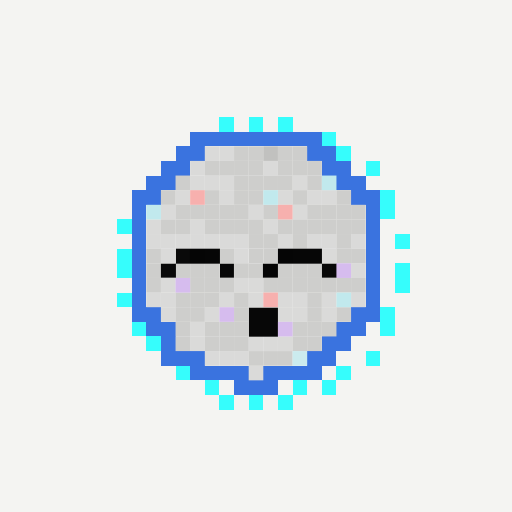
t = 0.00 s
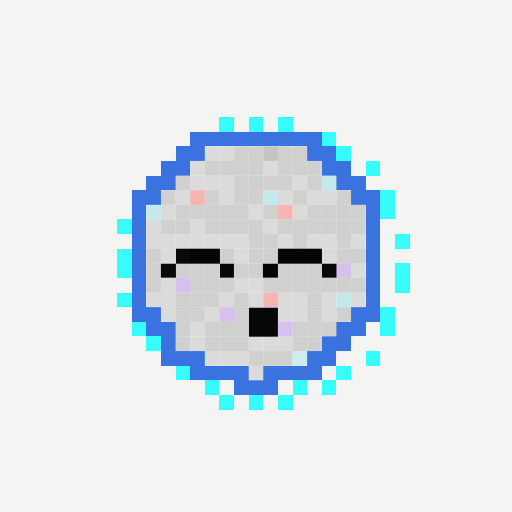
t = 0.88 s
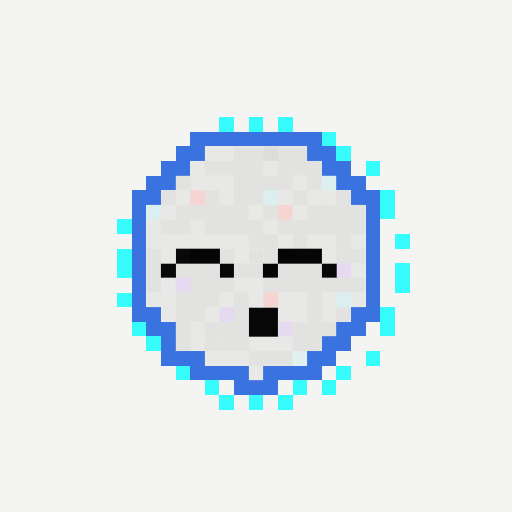
t = 2.63 s
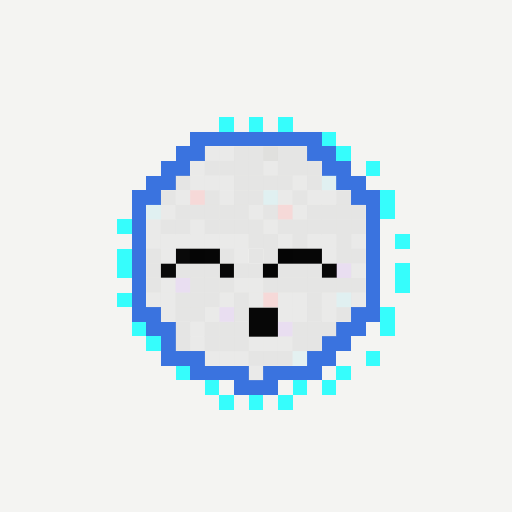
t = 3.50 s
t = 4.38 s: frame unchanged from t = 2.63 s, image omitted
t = 6.13 s: frame unchanged from t = 0.88 s, image omitted

The animated SVG that drew these frames (rendered in a browser with its animation timeline set to each time). Animation: 1 CSS @keyframes rule; one cycle of 7.00 s, repeats indefinitely.

<svg viewBox="0 0 35 35" shape-rendering="crispEdges" xmlns="http://www.w3.org/2000/svg"><style>@keyframes br{0%,100%{opacity:1}50%{opacity:.4}}.a0{animation:br 7s ease-in-out infinite}</style><rect width="35" height="35" fill="#f4f4f2"/><path fill="#36fdfc" d="M15 8h1v1H15zM17 8h1v1H17zM19 8h1v1H19zM22 9h1v1H22zM23 10h1v1H23zM25 11h1v1H25zM26 13h1v1H26zM26 14h1v1H26zM8 15h1v1H8zM27 16h1v1H27zM8 17h1v1H8zM8 18h1v1H8zM27 18h1v1H27zM27 19h1v1H27zM8 20h1v1H8zM26 21h1v1H26zM9 22h1v1H9zM26 22h1v1H26zM10 23h1v1H10zM25 24h1v1H25zM12 25h1v1H12zM23 25h1v1H23zM14 26h1v1H14zM20 26h1v1H20zM22 26h1v1H22zM15 27h1v1H15zM17 27h1v1H17zM19 27h1v1H19z"/><path fill="#3a73df" d="M13 9h9v1H13zM12 10h2v1H12zM21 10h2v1H21zM11 11h2v1H11zM22 11h2v1H22zM10 12h2v1H10zM23 12h2v1H23zM9 13h2v1H9zM24 13h2v1H24zM9 14h1v1H9zM25 14h1v1H25zM9 15h1v1H9zM25 15h1v1H25zM9 16h1v1H9zM25 16h1v1H25zM9 17h1v1H9zM25 17h1v1H25zM9 18h1v1H9zM25 18h1v1H25zM9 19h1v1H9zM25 19h1v1H25zM9 20h1v1H9zM25 20h1v1H25zM9 21h2v1H9zM24 21h2v1H24zM10 22h2v1H10zM23 22h2v1H23zM11 23h1v1H11zM22 23h2v1H22zM11 24h3v1H11zM21 24h2v1H21zM13 25h4v1H13zM18 25h4v1H18zM16 26h3v1H16z"/><g fill="#dadad9"><rect x="14" y="10" width="1" height="1" class="a0"/><rect x="15" y="10" width="1" height="1" class="a0"/><rect x="13" y="11" width="1" height="1" class="a0"/><rect x="18" y="11" width="1" height="1" class="a0"/><rect x="13" y="12" width="1" height="1" class="a0"/><rect x="14" y="12" width="1" height="1" class="a0"/><rect x="15" y="12" width="1" height="1" class="a0"/><rect x="20" y="12" width="1" height="1" class="a0"/><rect x="12" y="13" width="1" height="1" class="a0"/><rect x="15" y="13" width="1" height="1" class="a0"/><rect x="19" y="13" width="1" height="1" class="a0"/><rect x="21" y="13" width="1" height="1" class="a0"/><rect x="22" y="13" width="1" height="1" class="a0"/><rect x="11" y="14" width="1" height="1" class="a0"/><rect x="17" y="14" width="1" height="1" class="a0"/><rect x="20" y="14" width="1" height="1" class="a0"/><rect x="10" y="15" width="1" height="1" class="a0"/><rect x="13" y="15" width="1" height="1" class="a0"/><rect x="18" y="15" width="1" height="1" class="a0"/><rect x="10" y="16" width="1" height="1" class="a0"/><rect x="11" y="16" width="1" height="1" class="a0"/><rect x="12" y="16" width="1" height="1" class="a0"/><rect x="13" y="16" width="1" height="1" class="a0"/><rect x="14" y="16" width="1" height="1" class="a0"/><rect x="15" y="16" width="1" height="1" class="a0"/><rect x="16" y="16" width="1" height="1" class="a0"/><rect x="19" y="16" width="1" height="1" class="a0"/><rect x="21" y="16" width="1" height="1" class="a0"/><rect x="22" y="16" width="1" height="1" class="a0"/><rect x="24" y="16" width="1" height="1" class="a0"/><rect x="11" y="17" width="1" height="1" class="a0"/><rect x="16" y="17" width="1" height="1" class="a0"/><rect x="22" y="17" width="1" height="1" class="a0"/><rect x="24" y="18" width="1" height="1" class="a0"/><rect x="11" y="19" width="1" height="1" class="a0"/><rect x="16" y="19" width="1" height="1" class="a0"/><rect x="17" y="19" width="1" height="1" class="a0"/><rect x="10" y="20" width="1" height="1" class="a0"/><rect x="11" y="20" width="1" height="1" class="a0"/><rect x="15" y="20" width="1" height="1" class="a0"/><rect x="17" y="20" width="1" height="1" class="a0"/><rect x="19" y="20" width="1" height="1" class="a0"/><rect x="20" y="20" width="1" height="1" class="a0"/><rect x="22" y="20" width="1" height="1" class="a0"/><rect x="24" y="20" width="1" height="1" class="a0"/><rect x="11" y="21" width="1" height="1" class="a0"/><rect x="14" y="21" width="1" height="1" class="a0"/><rect x="19" y="21" width="1" height="1" class="a0"/><rect x="20" y="21" width="1" height="1" class="a0"/><rect x="22" y="21" width="1" height="1" class="a0"/><rect x="13" y="22" width="1" height="1" class="a0"/><rect x="13" y="23" width="1" height="1" class="a0"/><rect x="17" y="23" width="1" height="1" class="a0"/><rect x="18" y="23" width="1" height="1" class="a0"/><rect x="19" y="23" width="1" height="1" class="a0"/><rect x="14" y="24" width="1" height="1" class="a0"/><rect x="15" y="24" width="1" height="1" class="a0"/><rect x="16" y="24" width="1" height="1" class="a0"/><rect x="17" y="25" width="1" height="1" class="a0"/></g><g fill="#cececc"><rect x="16" y="10" width="1" height="1" class="a0"/><rect x="17" y="10" width="1" height="1" class="a0"/><rect x="19" y="10" width="1" height="1" class="a0"/><rect x="20" y="10" width="1" height="1" class="a0"/><rect x="14" y="11" width="1" height="1" class="a0"/><rect x="15" y="11" width="1" height="1" class="a0"/><rect x="16" y="11" width="1" height="1" class="a0"/><rect x="17" y="11" width="1" height="1" class="a0"/><rect x="19" y="11" width="1" height="1" class="a0"/><rect x="20" y="11" width="1" height="1" class="a0"/><rect x="21" y="11" width="1" height="1" class="a0"/><rect x="12" y="12" width="1" height="1" class="a0"/><rect x="16" y="12" width="1" height="1" class="a0"/><rect x="17" y="12" width="1" height="1" class="a0"/><rect x="18" y="12" width="1" height="1" class="a0"/><rect x="19" y="12" width="1" height="1" class="a0"/><rect x="21" y="12" width="1" height="1" class="a0"/><rect x="11" y="13" width="1" height="1" class="a0"/><rect x="14" y="13" width="1" height="1" class="a0"/><rect x="16" y="13" width="1" height="1" class="a0"/><rect x="17" y="13" width="1" height="1" class="a0"/><rect x="20" y="13" width="1" height="1" class="a0"/><rect x="23" y="13" width="1" height="1" class="a0"/><rect x="12" y="14" width="1" height="1" class="a0"/><rect x="13" y="14" width="1" height="1" class="a0"/><rect x="14" y="14" width="1" height="1" class="a0"/><rect x="15" y="14" width="1" height="1" class="a0"/><rect x="16" y="14" width="1" height="1" class="a0"/><rect x="18" y="14" width="1" height="1" class="a0"/><rect x="21" y="14" width="1" height="1" class="a0"/><rect x="22" y="14" width="1" height="1" class="a0"/><rect x="23" y="14" width="1" height="1" class="a0"/><rect x="24" y="14" width="1" height="1" class="a0"/><rect x="11" y="15" width="1" height="1" class="a0"/><rect x="12" y="15" width="1" height="1" class="a0"/><rect x="14" y="15" width="1" height="1" class="a0"/><rect x="15" y="15" width="1" height="1" class="a0"/><rect x="16" y="15" width="1" height="1" class="a0"/><rect x="17" y="15" width="1" height="1" class="a0"/><rect x="19" y="15" width="1" height="1" class="a0"/><rect x="20" y="15" width="1" height="1" class="a0"/><rect x="21" y="15" width="1" height="1" class="a0"/><rect x="22" y="15" width="1" height="1" class="a0"/><rect x="23" y="15" width="1" height="1" class="a0"/><rect x="24" y="15" width="1" height="1" class="a0"/><rect x="17" y="16" width="1" height="1" class="a0"/><rect x="18" y="16" width="1" height="1" class="a0"/><rect x="20" y="16" width="1" height="1" class="a0"/><rect x="23" y="16" width="1" height="1" class="a0"/><rect x="10" y="17" width="1" height="1" class="a0"/><rect x="15" y="17" width="1" height="1" class="a0"/><rect x="17" y="17" width="1" height="1" class="a0"/><rect x="18" y="17" width="1" height="1" class="a0"/><rect x="23" y="17" width="1" height="1" class="a0"/><rect x="24" y="17" width="1" height="1" class="a0"/><rect x="10" y="18" width="1" height="1" class="a0"/><rect x="12" y="18" width="1" height="1" class="a0"/><rect x="13" y="18" width="1" height="1" class="a0"/><rect x="14" y="18" width="1" height="1" class="a0"/><rect x="16" y="18" width="1" height="1" class="a0"/><rect x="17" y="18" width="1" height="1" class="a0"/><rect x="19" y="18" width="1" height="1" class="a0"/><rect x="20" y="18" width="1" height="1" class="a0"/><rect x="21" y="18" width="1" height="1" class="a0"/><rect x="10" y="19" width="1" height="1" class="a0"/><rect x="13" y="19" width="1" height="1" class="a0"/><rect x="14" y="19" width="1" height="1" class="a0"/><rect x="15" y="19" width="1" height="1" class="a0"/><rect x="18" y="19" width="1" height="1" class="a0"/><rect x="19" y="19" width="1" height="1" class="a0"/><rect x="20" y="19" width="1" height="1" class="a0"/><rect x="21" y="19" width="1" height="1" class="a0"/><rect x="22" y="19" width="1" height="1" class="a0"/><rect x="23" y="19" width="1" height="1" class="a0"/><rect x="24" y="19" width="1" height="1" class="a0"/><rect x="12" y="20" width="1" height="1" class="a0"/><rect x="13" y="20" width="1" height="1" class="a0"/><rect x="14" y="20" width="1" height="1" class="a0"/><rect x="16" y="20" width="1" height="1" class="a0"/><rect x="21" y="20" width="1" height="1" class="a0"/><rect x="12" y="21" width="1" height="1" class="a0"/><rect x="13" y="21" width="1" height="1" class="a0"/><rect x="16" y="21" width="1" height="1" class="a0"/><rect x="21" y="21" width="1" height="1" class="a0"/><rect x="23" y="21" width="1" height="1" class="a0"/><rect x="12" y="22" width="1" height="1" class="a0"/><rect x="14" y="22" width="1" height="1" class="a0"/><rect x="15" y="22" width="1" height="1" class="a0"/><rect x="16" y="22" width="1" height="1" class="a0"/><rect x="20" y="22" width="1" height="1" class="a0"/><rect x="21" y="22" width="1" height="1" class="a0"/><rect x="22" y="22" width="1" height="1" class="a0"/><rect x="12" y="23" width="1" height="1" class="a0"/><rect x="14" y="23" width="1" height="1" class="a0"/><rect x="15" y="23" width="1" height="1" class="a0"/><rect x="16" y="23" width="1" height="1" class="a0"/><rect x="20" y="23" width="1" height="1" class="a0"/><rect x="21" y="23" width="1" height="1" class="a0"/><rect x="17" y="24" width="1" height="1" class="a0"/><rect x="18" y="24" width="1" height="1" class="a0"/><rect x="19" y="24" width="1" height="1" class="a0"/></g><rect x="18" y="10" width="1" height="1" fill="#c1c1bf" class="a0"/><g fill="#c1e9ed"><rect x="22" y="12" width="1" height="1" class="a0"/><rect x="18" y="13" width="1" height="1" class="a0"/><rect x="10" y="14" width="1" height="1" class="a0"/><rect x="23" y="20" width="1" height="1" class="a0"/></g><g fill="#f7b0ae"><rect x="13" y="13" width="1" height="1" class="a0"/><rect x="19" y="14" width="1" height="1" class="a0"/><rect x="18" y="20" width="1" height="1" class="a0"/></g><path fill="#090909" d="M12 17h1v1H12zM11 18h1v1H11z"/><path fill="#050505" d="M13 17h1v1H13zM19 17h1v1H19zM18 18h1v1H18z"/><path fill="#060606" d="M14 17h1v1H14zM20 17h2v1H20z"/><path fill="#070707" d="M15 18h1v1H15zM17 21h2v1H17zM17 22h2v1H17z"/><path fill="#080808" d="M22 18h1v1H22z"/><g fill="#d6bcee"><rect x="23" y="18" width="1" height="1" class="a0"/><rect x="12" y="19" width="1" height="1" class="a0"/><rect x="15" y="21" width="1" height="1" class="a0"/><rect x="19" y="22" width="1" height="1" class="a0"/></g><rect x="20" y="24" width="1" height="1" fill="#cbebee" class="a0"/></svg>
